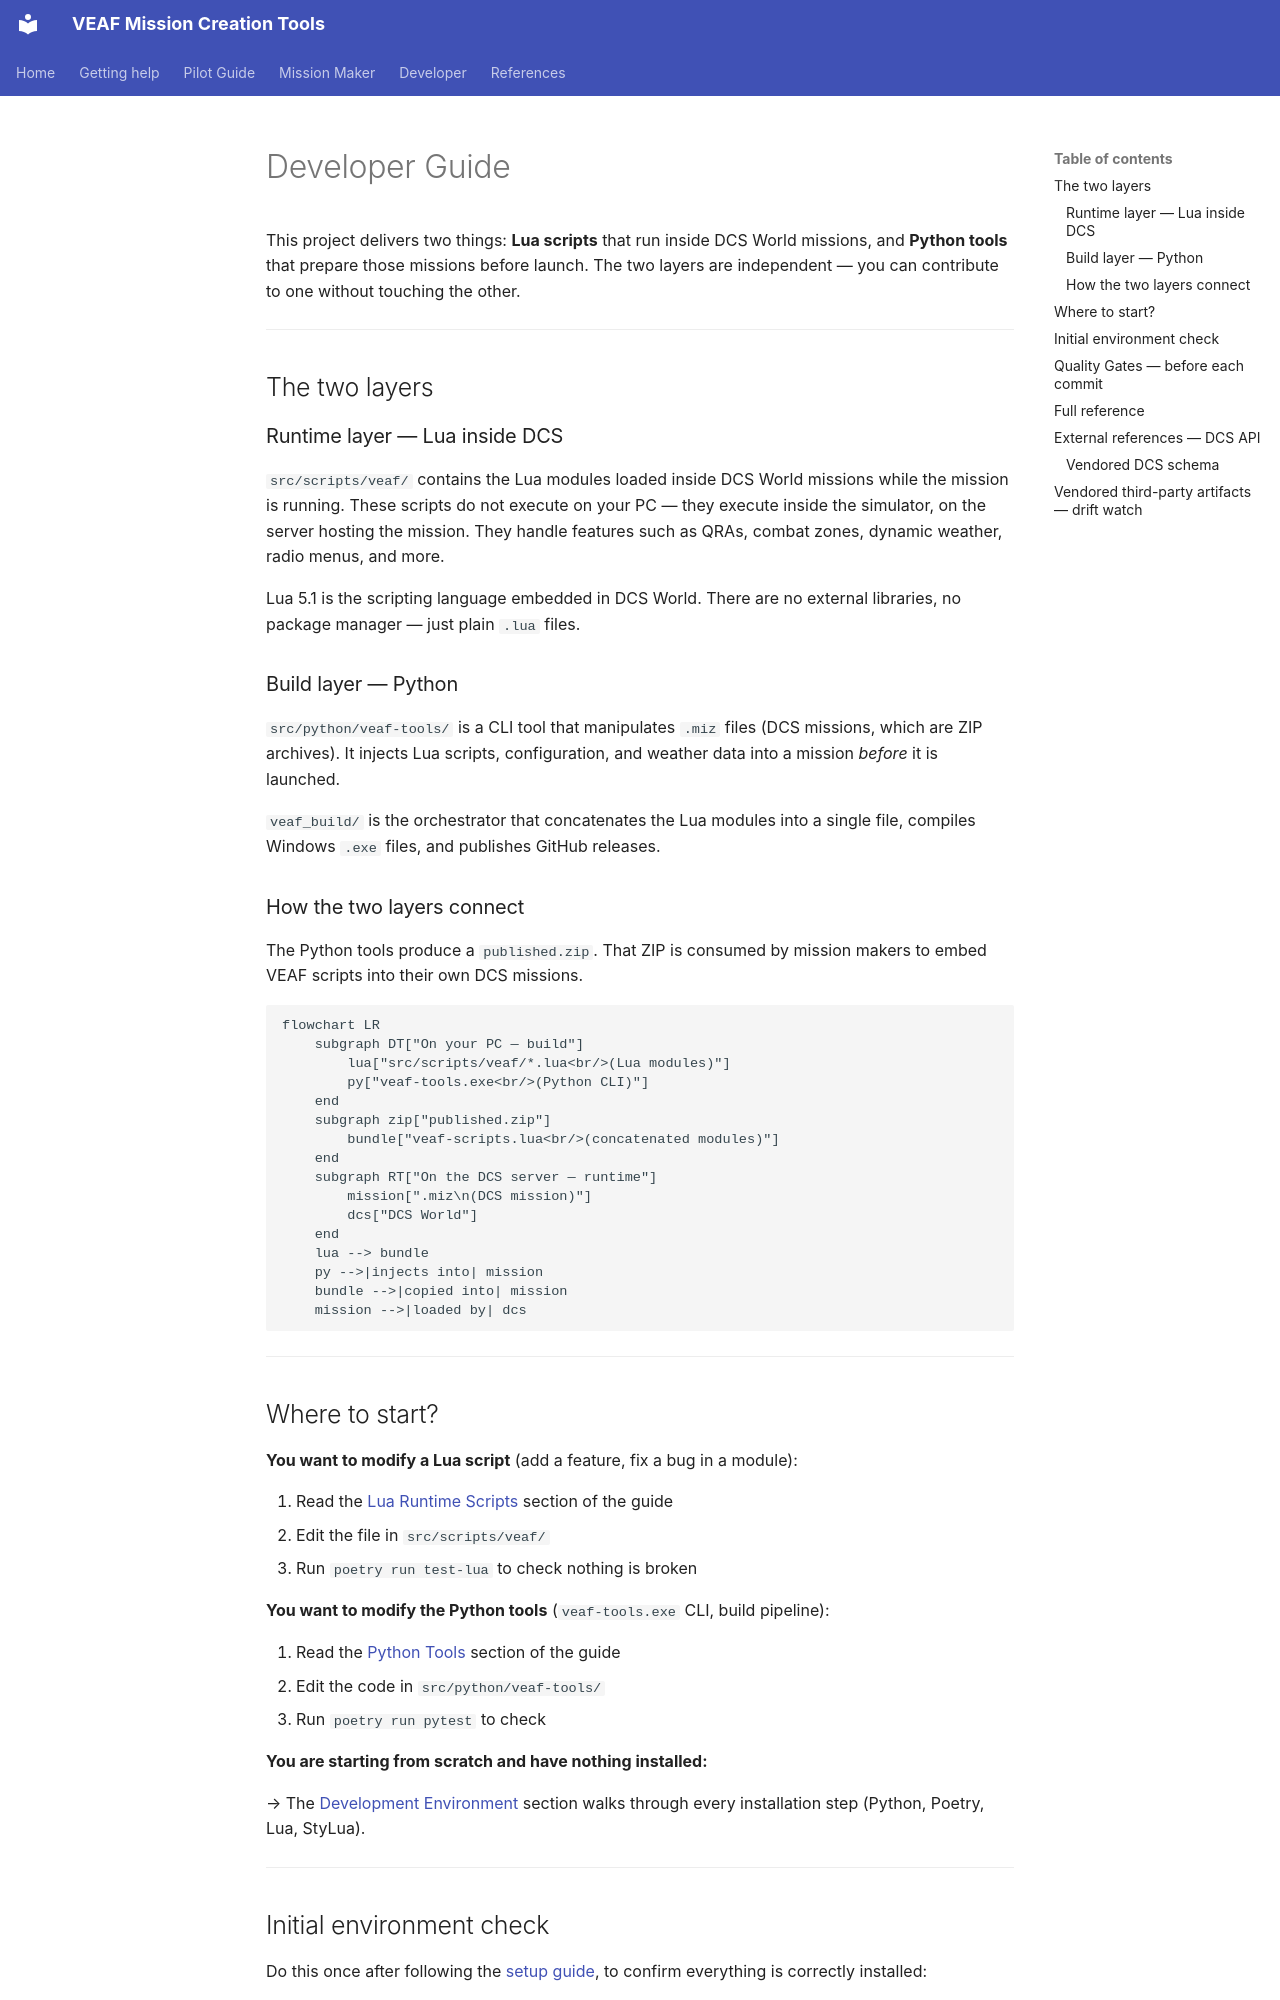

repository: VEAF/VEAF-Mission-Creation-Tools · page: developer/README.en/index.html · generator: mkdocs

# Developer Guide

This project delivers two things: **Lua scripts** that run inside DCS World missions, and **Python tools** that prepare those missions before launch. The two layers are independent — you can contribute to one without touching the other.

---

## The two layers

### Runtime layer — Lua inside DCS

`src/scripts/veaf/` contains the Lua modules loaded inside DCS World missions while the mission is running. These scripts do not execute on your PC — they execute inside the simulator, on the server hosting the mission. They handle features such as QRAs, combat zones, dynamic weather, radio menus, and more.

Lua 5.1 is the scripting language embedded in DCS World. There are no external libraries, no package manager — just plain `.lua` files.

### Build layer — Python

`src/python/veaf-tools/` is a CLI tool that manipulates `.miz` files (DCS missions, which are ZIP archives). It injects Lua scripts, configuration, and weather data into a mission *before* it is launched.

`veaf_build/` is the orchestrator that concatenates the Lua modules into a single file, compiles Windows `.exe` files, and publishes GitHub releases.

### How the two layers connect

The Python tools produce a `published.zip`. That ZIP is consumed by mission makers to embed VEAF scripts into their own DCS missions.

```mermaid
flowchart LR
    subgraph DT["On your PC — build"]
        lua["src/scripts/veaf/*.lua<br/>(Lua modules)"]
        py["veaf-tools.exe<br/>(Python CLI)"]
    end
    subgraph zip["published.zip"]
        bundle["veaf-scripts.lua<br/>(concatenated modules)"]
    end
    subgraph RT["On the DCS server — runtime"]
        mission[".miz\n(DCS mission)"]
        dcs["DCS World"]
    end
    lua --> bundle
    py -->|injects into| mission
    bundle -->|copied into| mission
    mission -->|loaded by| dcs
```

---

## Where to start?

**You want to modify a Lua script** (add a feature, fix a bug in a module):

1. Read the [Lua Runtime Scripts](GUIDE.en.md#lua-runtime-scripts) section of the guide
2. Edit the file in `src/scripts/veaf/`
3. Run `poetry run test-lua` to check nothing is broken

**You want to modify the Python tools** (`veaf-tools.exe` CLI, build pipeline):

1. Read the [Python Tools](GUIDE.en.md#python-tools) section of the guide
2. Edit the code in `src/python/veaf-tools/`
3. Run `poetry run pytest` to check

**You are starting from scratch and have nothing installed:**

→ The [Development Environment](GUIDE.en.md#development-environment) section walks through every installation step (Python, Poetry, Lua, StyLua).

---

## Initial environment check

Do this once after following the [setup guide](GUIDE.en.md#development-environment), to confirm everything is correctly installed:

```powershell
git clone https://github.com/VEAF/VEAF-Mission-Creation-Tools.git
cd VEAF-Mission-Creation-Tools
git checkout develop
poetry install

poetry run test-lua   # should show "OK" for every suite
poetry run pytest     # should show "passed" with no failures; in parallel, one worker per core
```

`pytest` spreads the tests over one `pytest-xdist` worker per core; `poetry run pytest -n0` runs them serially, which `--pdb` needs.

---
